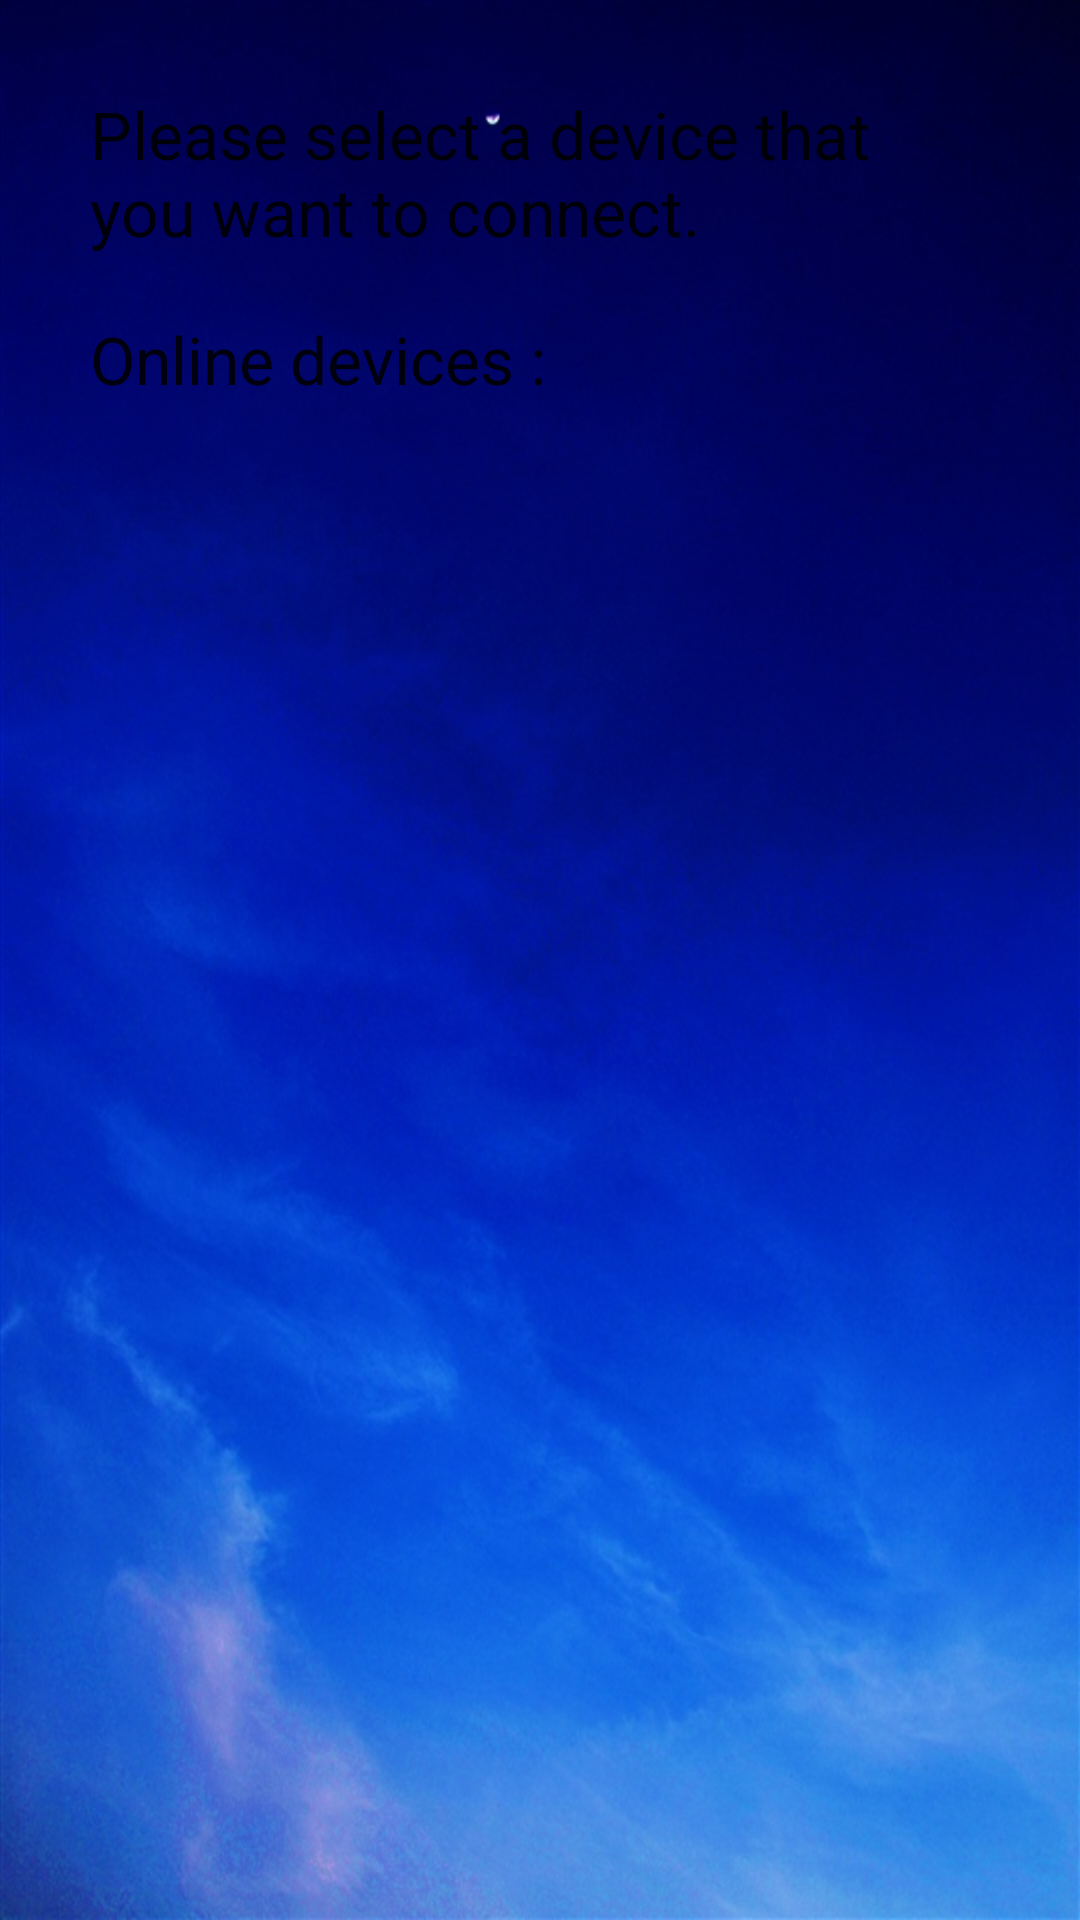

Layout XML and referenced resources for this Android screen:
<!-- AndroidManifest.xml: fallback theme Theme.MaterialComponents.DayNight.NoActionBar -->
<!-- res/layout/room.xml -->
<?xml version="1.0" encoding="utf-8"?>

<LinearLayout xmlns:android="http://schemas.android.com/apk/res/android"
    xmlns:tools="http://schemas.android.com/tools"
    android:layout_width="match_parent"
    android:layout_height="match_parent"
    android:background="@drawable/mainmenu"
    android:orientation="vertical"
    tools:context=".RoomActivity" >

    <LinearLayout
        android:layout_width="match_parent"
        android:layout_height="wrap_content"
        android:layout_weight="0.87"
        android:orientation="vertical"
        android:padding="30sp" >

        <TextView
            android:id="@+id/tvRoomInstruction"
            android:layout_width="wrap_content"
            android:layout_height="wrap_content"
            android:text="@string/roominstruction"
            android:textAppearance="?android:attr/textAppearanceLarge" />
        
        <TextView
            android:id="@+id/tvOnlineDevice"
            android:layout_width="wrap_content"
            android:layout_height="wrap_content"
            android:layout_marginTop="20dp"
            android:text="@string/onlinedevice"
            android:textAppearance="?android:attr/textAppearanceLarge" />

        <ListView
            android:id="@+id/lvOnlineDevice"
            android:layout_width="match_parent"
            android:layout_height="wrap_content" >
        </ListView>

    </LinearLayout>

</LinearLayout>
<!-- resources referenced by this layout -->
<resources>
  <!-- drawable mainmenu: jpg bitmap (drawable-hdpi, 94465 bytes) -->
  <string name="onlinedevice">Online devices :</string>
  <string name="roominstruction">Please select a device that you want to connect.</string>
</resources>
